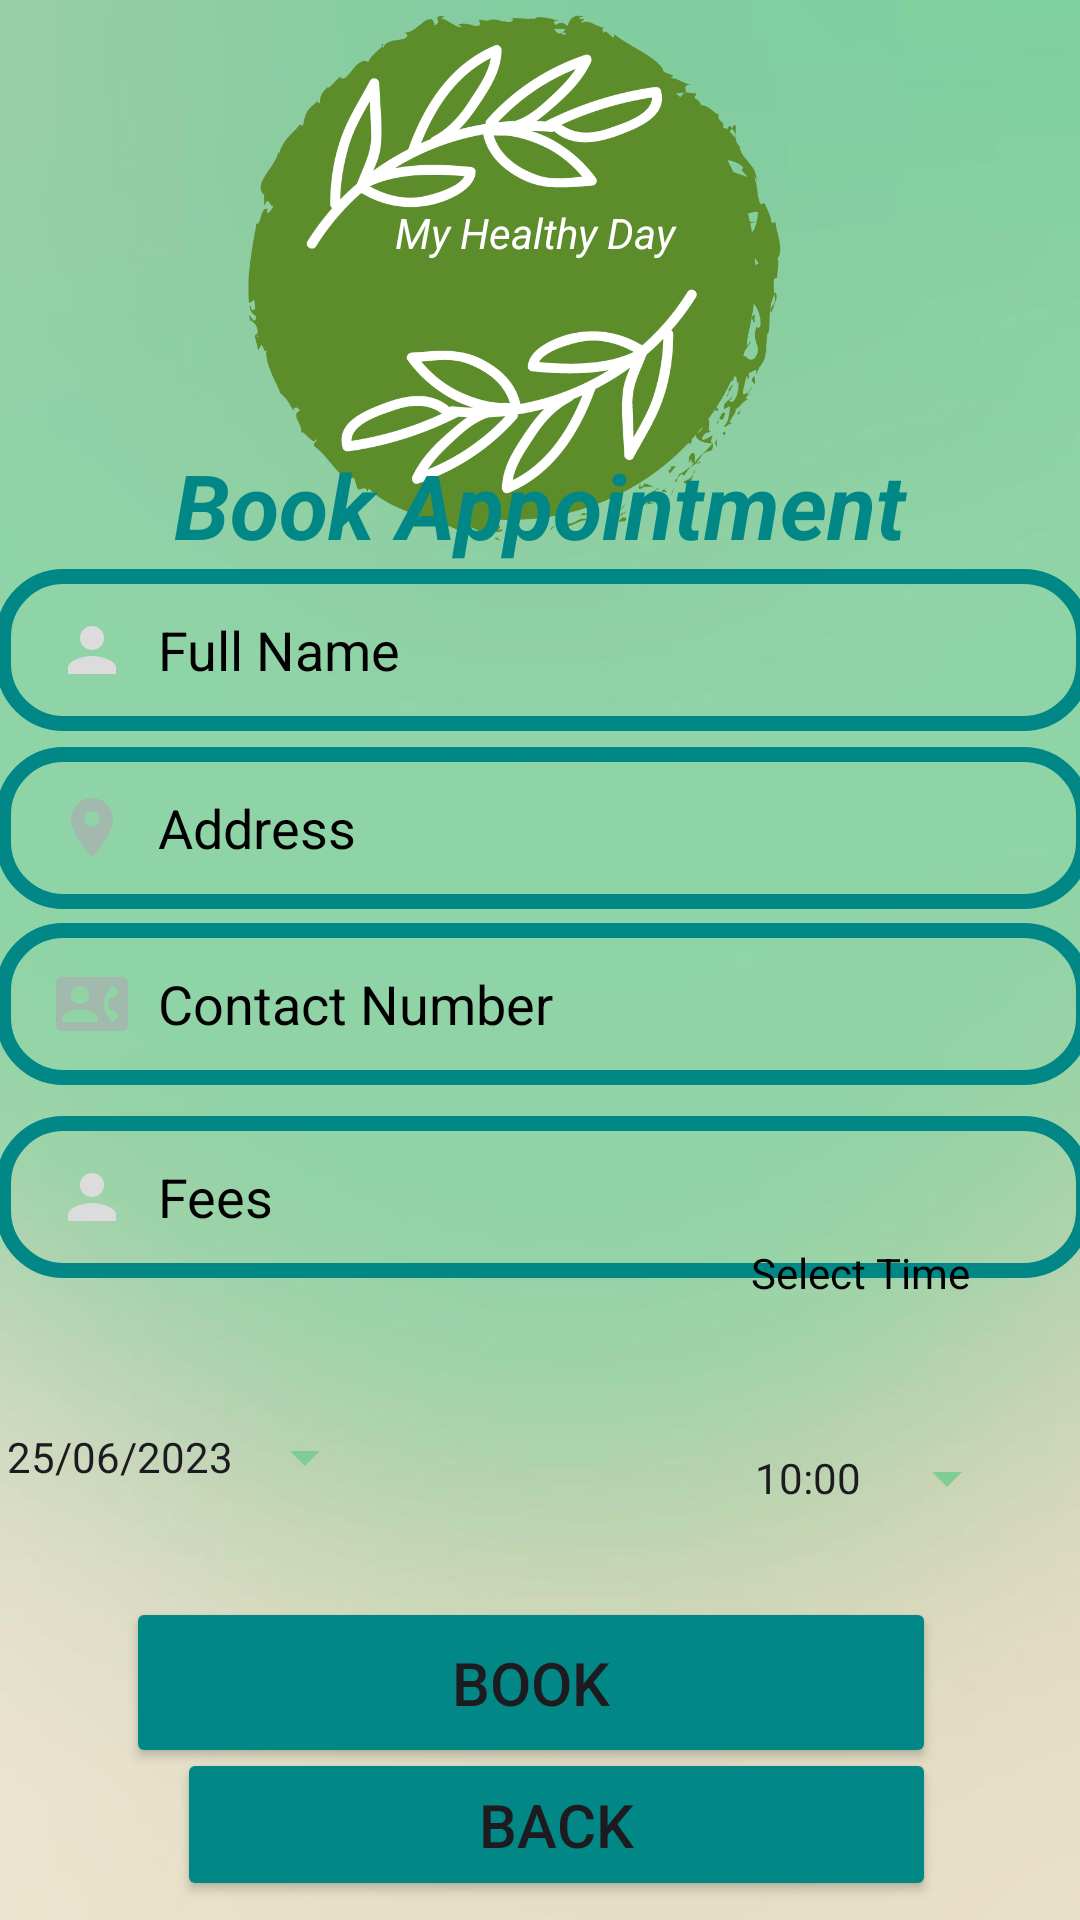

Layout XML and referenced resources for this Android screen:
<!-- AndroidManifest.xml: application theme Theme.MyHealthyDay -->
<!-- res/layout/activity_book_appointment.xml -->
<?xml version="1.0" encoding="utf-8"?>
<androidx.constraintlayout.widget.ConstraintLayout xmlns:android="http://schemas.android.com/apk/res/android"
    xmlns:app="http://schemas.android.com/apk/res-auto"
    xmlns:tools="http://schemas.android.com/tools"
    android:layout_width="match_parent"
    android:layout_height="match_parent"
    android:background="@drawable/back1"
    tools:context=".BookAppointmentActivity">

    <ImageView
        android:id="@+id/logoapp"
        android:layout_width="200dp"
        android:layout_height="179dp"
        android:layout_marginTop="4dp"
        app:layout_constraintEnd_toEndOf="parent"
        app:layout_constraintHorizontal_bias="0.445"
        app:layout_constraintStart_toStartOf="parent"
        app:layout_constraintTop_toTopOf="parent"
        app:srcCompat="@drawable/logo2" />

    <TextView
        android:id="@+id/textBookingAppName"
        android:layout_width="wrap_content"
        android:layout_height="wrap_content"
        android:hint="textViewAppTitleBook"
        android:text="Book Appointment"
        android:textAlignment="center"
        android:textColor="@color/teal_700"
        android:textSize="30sp"
        android:textStyle="bold|italic"
        app:layout_constraintBottom_toBottomOf="parent"
        app:layout_constraintEnd_toEndOf="parent"
        app:layout_constraintHorizontal_bias="0.497"
        app:layout_constraintStart_toStartOf="parent"
        app:layout_constraintTop_toTopOf="parent"
        app:layout_constraintVertical_bias="0.247" />

    <EditText
        android:id="@+id/addressBooking"
        android:layout_width="365dp"
        android:layout_height="54dp"
        android:background="@drawable/input_shape"
        android:drawableLeft="@drawable/baseline_location_on_24"
        android:drawablePadding="10dp"
        android:ems="10"
        android:hint="Address"
        android:inputType="textPersonName"
        android:paddingLeft="20dp"
        android:paddingTop="10dp"
        android:paddingRight="10dp"
        android:paddingBottom="10dp"
        android:textAlignment="textStart"
        android:textColor="@color/black"
        android:textColorHint="@color/black"
        app:layout_constraintBottom_toBottomOf="parent"
        app:layout_constraintEnd_toEndOf="parent"
        app:layout_constraintHorizontal_bias="0.347"
        app:layout_constraintStart_toStartOf="parent"
        app:layout_constraintTop_toTopOf="@+id/logoapp"
        app:layout_constraintVertical_bias="0.421" />

    <EditText
        android:id="@+id/editTextPersonNameBook"
        android:layout_width="365dp"
        android:layout_height="54dp"
        android:background="@drawable/input_shape"
        android:drawableLeft="@drawable/input_iconperson"
        android:drawablePadding="10dp"
        android:ems="10"
        android:hint="Full Name"
        android:inputType="textPersonName"
        android:paddingLeft="20dp"
        android:paddingTop="10dp"
        android:paddingRight="10dp"
        android:paddingBottom="10dp"
        android:textAlignment="textStart"
        android:textColor="@color/black"
        android:textColorHint="@color/black"
        app:layout_constraintBottom_toBottomOf="parent"
        app:layout_constraintEnd_toEndOf="parent"
        app:layout_constraintHorizontal_bias="0.347"
        app:layout_constraintStart_toStartOf="parent"
        app:layout_constraintTop_toTopOf="@+id/logoapp"
        app:layout_constraintVertical_bias="0.319" />

    <EditText
        android:id="@+id/textPinCode"
        android:layout_width="365dp"
        android:layout_height="54dp"
        android:background="@drawable/input_shape"
        android:drawableLeft="@drawable/baseline_contact_phone"
        android:drawablePadding="10dp"
        android:ems="10"
        android:hint="Contact Number"
        android:inputType="textPersonName"
        android:paddingLeft="20dp"
        android:paddingTop="10dp"
        android:paddingRight="10dp"
        android:paddingBottom="10dp"
        android:textAlignment="textStart"
        android:textColor="@color/black"
        android:textColorHint="@color/black"
        app:layout_constraintBottom_toBottomOf="parent"
        app:layout_constraintEnd_toEndOf="parent"
        app:layout_constraintHorizontal_bias="0.347"
        app:layout_constraintStart_toStartOf="parent"
        app:layout_constraintTop_toTopOf="parent"
        app:layout_constraintVertical_bias="0.525" />

    <EditText
        android:id="@+id/textContactNumber"
        android:layout_width="365dp"
        android:layout_height="54dp"
        android:background="@drawable/input_shape"
        android:drawableLeft="@drawable/input_iconperson"
        android:drawablePadding="10dp"
        android:ems="10"
        android:hint="Fees"
        android:inputType="textPersonName"
        android:paddingLeft="20dp"
        android:paddingTop="10dp"
        android:paddingRight="10dp"
        android:paddingBottom="10dp"
        android:textAlignment="textStart"
        android:textColor="@color/black"
        android:textColorHint="@color/black"
        app:layout_constraintBottom_toBottomOf="parent"
        app:layout_constraintEnd_toEndOf="parent"
        app:layout_constraintHorizontal_bias="0.347"
        app:layout_constraintStart_toStartOf="parent"
        app:layout_constraintTop_toTopOf="parent"
        app:layout_constraintVertical_bias="0.635" />

    <Button
        android:id="@+id/buttonBooking"
        android:layout_width="270dp"
        android:layout_height="57dp"
        android:backgroundTint="@color/teal_700"
        android:text="BOOK"
        android:textSize="20sp"
        app:layout_constraintBottom_toBottomOf="parent"
        app:layout_constraintEnd_toEndOf="parent"
        app:layout_constraintHorizontal_bias="0.468"
        app:layout_constraintStart_toStartOf="parent"
        app:layout_constraintTop_toTopOf="parent"
        app:layout_constraintVertical_bias="0.913" />

    <Button
        android:id="@+id/buttonBookingBack"
        android:layout_width="253dp"
        android:layout_height="51dp"
        android:backgroundTint="@color/teal_700"
        android:text="BACK"
        android:textSize="20sp"
        app:layout_constraintBottom_toBottomOf="parent"
        app:layout_constraintEnd_toEndOf="parent"
        app:layout_constraintHorizontal_bias="0.55"
        app:layout_constraintStart_toStartOf="parent"
        app:layout_constraintTop_toTopOf="parent"
        app:layout_constraintVertical_bias="0.989" />

    <TextView
        android:id="@+id/titleLogoapp"
        android:layout_width="97dp"
        android:layout_height="30dp"
        android:layout_marginTop="64dp"
        android:text="@string/app_name"
        android:textColor="@color/white"
        android:textStyle="italic"
        app:layout_constraintEnd_toEndOf="parent"
        app:layout_constraintStart_toStartOf="parent"
        app:layout_constraintTop_toTopOf="@+id/logoapp" />

    <TextView
        android:id="@+id/selectDateCart"
        android:layout_width="wrap_content"
        android:layout_height="wrap_content"
        android:layout_marginBottom="208dp"
        android:text="Select Date"
        android:textColor="@android:color/black"
        app:layout_constraintBottom_toBottomOf="@+id/buttonBookingBack"
        app:layout_constraintEnd_toEndOf="parent"
        app:layout_constraintHorizontal_bias="0.047"
        app:layout_constraintStart_toStartOf="parent"
        app:layout_constraintTop_toBottomOf="@+id/textContactNumber"
        app:layout_constraintVertical_bias="1.0" />

    <TextView
        android:id="@+id/selectTimeCart"
        android:layout_width="wrap_content"
        android:layout_height="wrap_content"
        android:layout_marginBottom="200dp"
        android:text="Select Time"
        android:textColor="@android:color/black"
        app:layout_constraintBottom_toBottomOf="@+id/buttonBookingBack"
        app:layout_constraintEnd_toEndOf="parent"
        app:layout_constraintHorizontal_bias="0.872"
        app:layout_constraintStart_toStartOf="parent"
        app:layout_constraintTop_toBottomOf="@+id/textContactNumber"
        app:layout_constraintVertical_bias="1.0" />

    <Button
        android:id="@+id/buttonAppDate"
        style="?android:spinnerStyle"
        android:layout_width="wrap_content"
        android:layout_height="wrap_content"
        android:backgroundTint="#7FCD93"
        android:text="25/06/2023"
        app:layout_constraintBottom_toBottomOf="@+id/buttonBookingBack"
        app:layout_constraintEnd_toEndOf="parent"
        app:layout_constraintHorizontal_bias="0.01"
        app:layout_constraintStart_toStartOf="parent"
        app:layout_constraintTop_toTopOf="parent"
        app:layout_constraintVertical_bias="0.788" />

    <Button
        android:id="@+id/buttonAppTime"
        style="?android:spinnerStyle"
        android:layout_width="wrap_content"
        android:layout_height="wrap_content"
        android:backgroundTint="#7FCD93"
        android:text="10:00"
        app:layout_constraintBottom_toBottomOf="@+id/buttonBookingBack"
        app:layout_constraintEnd_toEndOf="parent"
        app:layout_constraintHorizontal_bias="0.925"
        app:layout_constraintStart_toStartOf="parent"
        app:layout_constraintTop_toTopOf="parent"
        app:layout_constraintVertical_bias="0.8" />

</androidx.constraintlayout.widget.ConstraintLayout>
<!-- resources referenced by this layout -->
<resources>
  <color name="black">#FF000000</color>
  <color name="teal_700">#FF018786</color>
  <color name="white">#FFFFFFFF</color>
  <!-- drawable back1: jpg bitmap (drawable, 10189 bytes) -->
  <!-- drawable baseline_contact_phone (drawable) -->
  <vector android:alpha="0.81" android:height="24dp"
      android:tint="#A6B4AE" android:viewportHeight="24"
      android:viewportWidth="24" android:width="24dp" xmlns:android="http://schemas.android.com/apk/res/android">
      <path android:fillColor="@android:color/white" android:pathData="M22,3L2,3C0.9,3 0,3.9 0,5v14c0,1.1 0.9,2 2,2h20c1.1,0 1.99,-0.9 1.99,-2L24,5c0,-1.1 -0.9,-2 -2,-2zM8,6c1.66,0 3,1.34 3,3s-1.34,3 -3,3 -3,-1.34 -3,-3 1.34,-3 3,-3zM14,18L2,18v-1c0,-2 4,-3.1 6,-3.1s6,1.1 6,3.1v1zM17.85,14h1.64L21,16l-1.99,1.99c-1.31,-0.98 -2.28,-2.38 -2.73,-3.99 -0.18,-0.64 -0.28,-1.31 -0.28,-2s0.1,-1.36 0.28,-2c0.45,-1.62 1.42,-3.01 2.73,-3.99L21,8l-1.51,2h-1.64c-0.22,0.63 -0.35,1.3 -0.35,2s0.13,1.37 0.35,2z"/>
  </vector>
  <!-- drawable baseline_location_on_24 (drawable) -->
  <vector android:alpha="0.81" android:height="24dp"
      android:tint="#A6B4AE" android:viewportHeight="24"
      android:viewportWidth="24" android:width="24dp" xmlns:android="http://schemas.android.com/apk/res/android">
      <path android:fillColor="@android:color/white" android:pathData="M12,2C8.13,2 5,5.13 5,9c0,5.25 7,13 7,13s7,-7.75 7,-13c0,-3.87 -3.13,-7 -7,-7zM12,11.5c-1.38,0 -2.5,-1.12 -2.5,-2.5s1.12,-2.5 2.5,-2.5 2.5,1.12 2.5,2.5 -1.12,2.5 -2.5,2.5z"/>
  </vector>
  <!-- drawable input_iconperson (drawable) -->
  <vector android:height="24dp" android:tint="#DCDCDC"
      android:viewportHeight="24" android:viewportWidth="24"
      android:width="24dp" xmlns:android="http://schemas.android.com/apk/res/android">
      <path android:fillColor="@android:color/white" android:pathData="M12,12c2.21,0 4,-1.79 4,-4s-1.79,-4 -4,-4 -4,1.79 -4,4 1.79,4 4,4zM12,14c-2.67,0 -8,1.34 -8,4v2h16v-2c0,-2.66 -5.33,-4 -8,-4z"/>
  </vector>
  <!-- drawable input_shape (drawable) -->
  <?xml version="1.0" encoding="utf-8"?>
  <shape xmlns:android="http://schemas.android.com/apk/res/android">
      <stroke android:color="@color/teal_700" android:width="5dp"/>
      <corners android:radius="20dp"/>
  
  </shape>
  <!-- drawable logo2: png bitmap (drawable, 66709 bytes) -->
  <string name="app_name">My Healthy Day</string>
  <style name="Theme.MyHealthyDay" parent="Base.Theme.MyHealthyDay" />
  <style name="Base.Theme.MyHealthyDay" parent="Theme.Material3.DayNight.NoActionBar">
          
          
      </style>
</resources>
